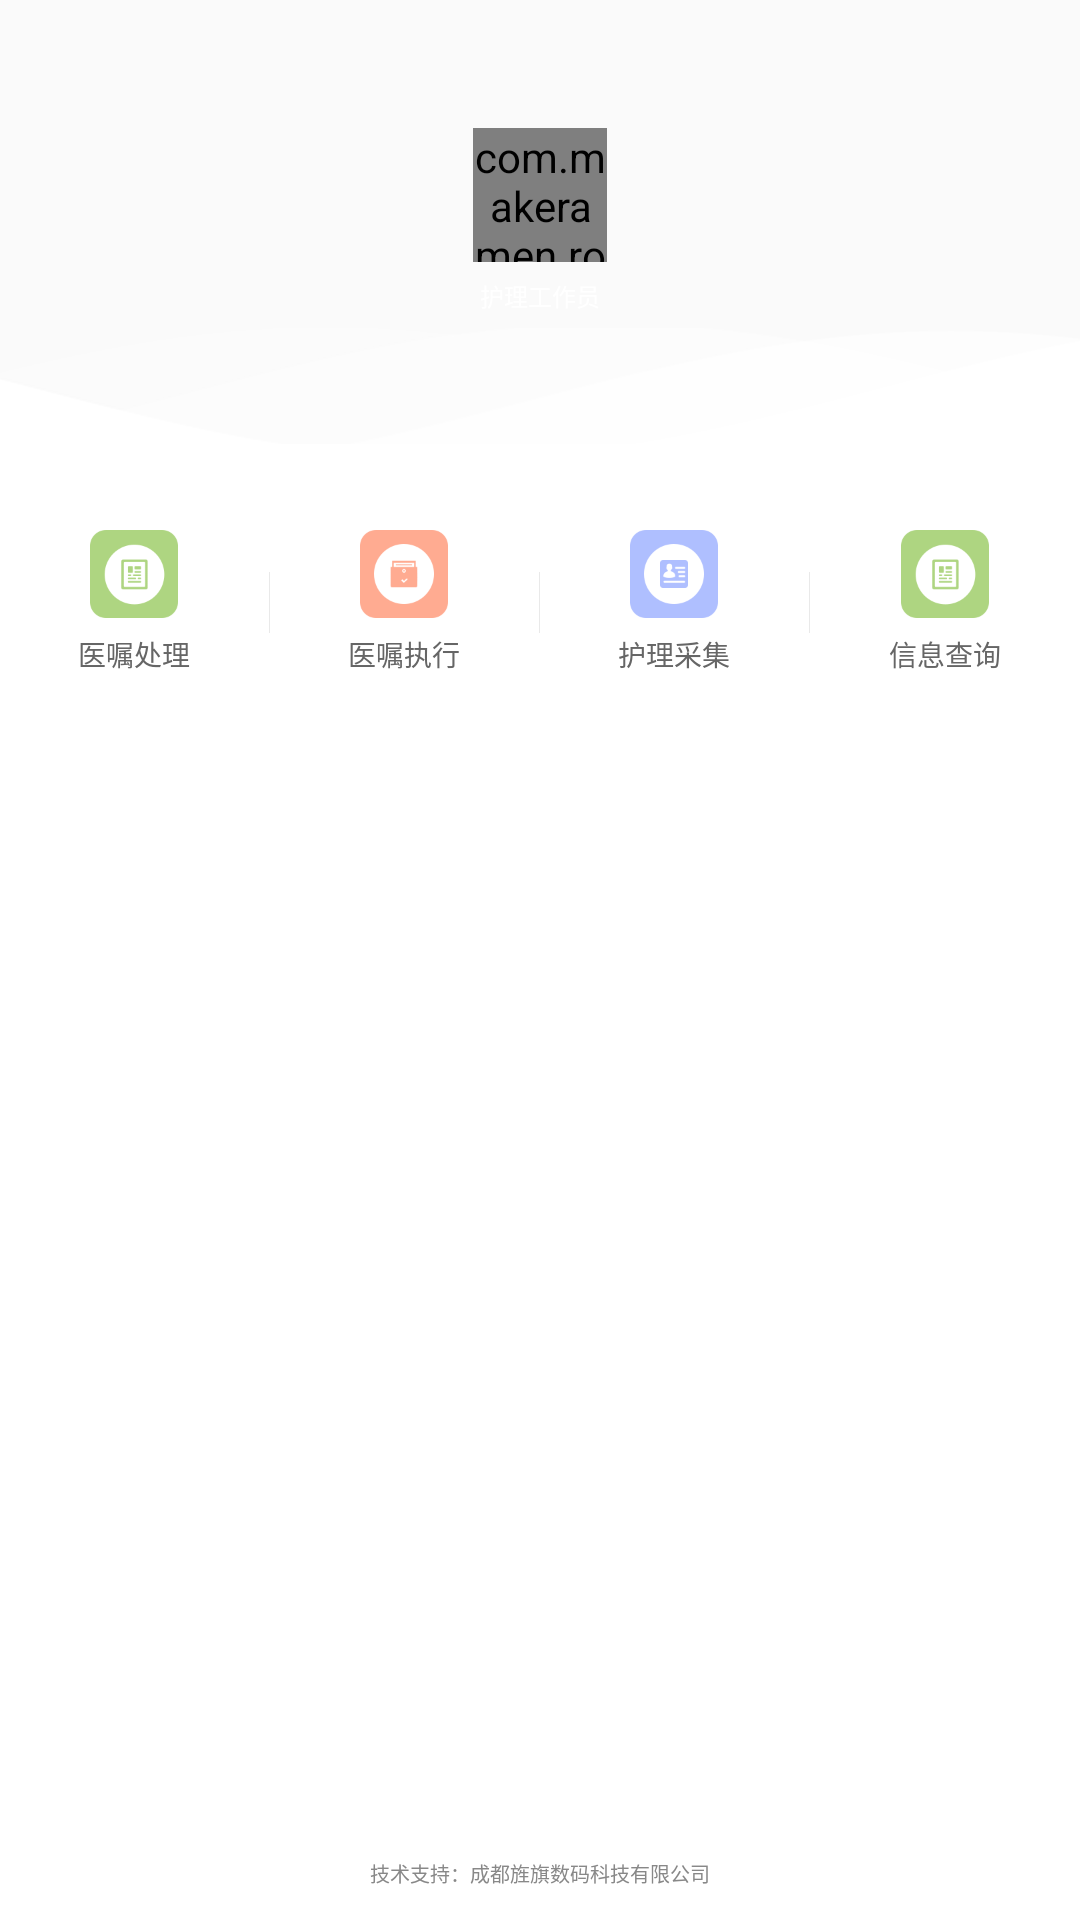

Write the Android layout XML for this screen, with the resource values it uses.
<!-- AndroidManifest.xml: application theme AppTheme -->
<!-- res/layout/activity_main.xml -->
<?xml version="1.0" encoding="utf-8"?>
<RelativeLayout xmlns:android="http://schemas.android.com/apk/res/android"
                xmlns:app="http://schemas.android.com/apk/res-auto"
                android:layout_width="match_parent"
                android:layout_height="match_parent">

    <RelativeLayout
        android:id="@+id/rl_title"
        android:layout_width="match_parent"
        android:layout_height="444px"
        android:background="@drawable/shape_login_backgroud"
        >

        <com.makeramen.roundedimageview.RoundedImageView
            android:id="@+id/roundedImageView"
            android:layout_width="134px"
            android:layout_height="134px"
            android:layout_centerHorizontal="true"
            android:layout_marginTop="128px"
            android:scaleType="center"
            android:src="@mipmap/isoeix"
            app:riv_border_color="@color/colorMainWhite"
            app:riv_border_width="10px"
            app:riv_corner_radius="100dp"
            app:riv_oval="true"
            />

        <TextView
            android:id="@+id/text_username"
            android:layout_width="wrap_content"
            android:layout_height="wrap_content"
            android:layout_below="@+id/roundedImageView"
            android:layout_centerHorizontal="true"
            android:layout_marginTop="16px"
            android:text="@string/nursing_clerk"
            android:textColor="@color/colorWhite"
            android:textSize="24px"
            />

        <ImageView
            android:id="@+id/image_wave"
            android:layout_width="match_parent"
            android:layout_height="116px"
            android:layout_marginTop="328px"
            android:scaleType="center"
            android:src="@mipmap/person_head_wave"
            />
    </RelativeLayout>


    <RelativeLayout
        android:layout_width="match_parent"
        android:layout_height="match_parent"
        android:layout_marginTop="444px"
        android:background="@color/colorWhite"
        >

        <LinearLayout
            android:id="@+id/linearLayout"
            android:layout_width="match_parent"
            android:layout_height="wrap_content"
            android:layout_marginTop="56px"
            android:divider="@drawable/shape_linearlayout_mid"
            android:dividerPadding="24dp"
            android:orientation="horizontal"
            android:showDividers="middle"
            >

            <RelativeLayout
                android:id="@+id/relativeLayout_medical_orders_treating"
                android:layout_width="0px"
                android:layout_height="wrap_content"
                android:layout_weight="1"
                >

                <ImageView
                    android:id="@+id/imageView_medical_orders_treating"
                    android:layout_width="88px"
                    android:layout_height="88px"
                    android:layout_centerHorizontal="true"
                    android:layout_marginTop="30px"
                    android:src="@mipmap/person_center_01"
                    />

                <TextView
                    android:id="@+id/textView_medical_orders_treating"
                    android:layout_width="wrap_content"
                    android:layout_height="wrap_content"
                    android:layout_below="@+id/imageView_medical_orders_treating"
                    android:layout_centerHorizontal="true"
                    android:layout_marginBottom="30px"
                    android:layout_marginTop="15px"
                    android:text="@string/medical_orders_treating"
                    android:textColor="@color/colorMainText"
                    android:textSize="28px"
                    />

            </RelativeLayout>

            <RelativeLayout
                android:id="@+id/relativeLayout_medical_orders_executive"
                android:layout_width="0px"
                android:layout_height="wrap_content"
                android:layout_weight="1"
                >

                <ImageView
                    android:id="@+id/imageView_medical_orders_executive"
                    android:layout_width="88px"
                    android:layout_height="88px"
                    android:layout_centerHorizontal="true"
                    android:layout_marginTop="30px"
                    android:src="@mipmap/person_center_02"
                    />

                <TextView
                    android:id="@+id/textView_medical_orders_executive"
                    android:layout_width="wrap_content"
                    android:layout_height="wrap_content"
                    android:layout_below="@+id/imageView_medical_orders_executive"
                    android:layout_centerHorizontal="true"
                    android:layout_marginBottom="30px"
                    android:layout_marginTop="15px"
                    android:text="@string/medical_orders_executive"
                    android:textColor="@color/colorMainText"
                    android:textSize="28px"
                    />

            </RelativeLayout>

            <RelativeLayout
                android:id="@+id/relativeLayout_care_to_collect"
                android:layout_width="0px"
                android:layout_height="wrap_content"
                android:layout_weight="1"
                >

                <ImageView
                    android:id="@+id/imageView_care_to_collect"
                    android:layout_width="88px"
                    android:layout_height="88px"
                    android:layout_centerHorizontal="true"
                    android:layout_marginTop="30px"
                    android:src="@mipmap/person_center_03"
                    />

                <TextView
                    android:id="@+id/textView_care_to_collect"
                    android:layout_width="wrap_content"
                    android:layout_height="wrap_content"
                    android:layout_below="@+id/imageView_care_to_collect"
                    android:layout_centerHorizontal="true"
                    android:layout_marginBottom="30px"
                    android:layout_marginTop="15px"
                    android:text="@string/care_to_collect"
                    android:textColor="@color/colorMainText"
                    android:textSize="28px"
                    />

            </RelativeLayout>

            <RelativeLayout
                android:id="@+id/relativeLayout_information_search"
                android:layout_width="0px"
                android:layout_height="wrap_content"
                android:layout_weight="1"
                >

                <ImageView
                    android:id="@+id/imageView_information_search"
                    android:layout_width="88px"
                    android:layout_height="88px"
                    android:layout_centerHorizontal="true"
                    android:layout_marginTop="30px"
                    android:src="@mipmap/person_center_01"
                    />

                <TextView
                    android:id="@+id/textView_information_search"
                    android:layout_width="wrap_content"
                    android:layout_height="wrap_content"
                    android:layout_below="@+id/imageView_information_search"
                    android:layout_centerHorizontal="true"
                    android:layout_marginBottom="30px"
                    android:layout_marginTop="15px"
                    android:text="@string/information_search"
                    android:textColor="@color/colorMainText"
                    android:textSize="28px"
                    />

            </RelativeLayout>
        </LinearLayout>

        <Button
            android:id="@+id/button_logout"
            android:layout_width="match_parent"
            android:layout_height="88px"
            android:layout_below="@+id/linearLayout"
            android:layout_marginLeft="32px"
            android:layout_marginRight="32px"
            android:layout_marginTop="60px"
            android:background="@drawable/shape_button_login"
            android:text="@string/logout"
            android:textColor="@color/colorWhite"
            android:textSize="36px"
            />

        <include layout="@layout/bottom_item"></include>
    </RelativeLayout>
</RelativeLayout>
<!-- res/layout/bottom_item.xml (included above) -->
<?xml version="1.0" encoding="utf-8"?>
<RelativeLayout xmlns:android="http://schemas.android.com/apk/res/android"
              android:orientation="vertical"
              android:layout_width="match_parent"
              android:layout_height="match_parent">
    <TextView
        android:layout_width="wrap_content"
        android:layout_height="wrap_content"
        android:layout_alignParentBottom="true"
        android:layout_centerHorizontal="true"
        android:layout_marginBottom="32px"
        android:text="@string/technical_support"
        android:textColor="@color/colorTextColor"
        android:textSize="20px"
        />
</RelativeLayout>
<!-- resources referenced by this layout -->
<resources>
  <color name="colorMainText">#666666</color>
  <color name="colorMainWhite">#66FFFFFF</color>
  <color name="colorTextColor">#888888</color>
  <color name="colorWhite">#FFFFFF</color>
  <!-- drawable shape_linearlayout_mid (drawable) -->
  <?xml version="1.0" encoding="utf-8"?>
  <shape xmlns:android="http://schemas.android.com/apk/res/android">
      <solid android:color="@color/colorLinerLayoutLine"></solid>
      <size
          android:width="1px"
          android:height="44px"></size>
  </shape>
  <!-- mipmap isoeix: jpg bitmap (mipmap-xhdpi, 14295 bytes) -->
  <!-- mipmap person_center_01: png bitmap (mipmap-hdpi, 2615 bytes) -->
  <!-- mipmap person_center_02: png bitmap (mipmap-hdpi, 2305 bytes) -->
  <!-- mipmap person_center_03: png bitmap (mipmap-hdpi, 2441 bytes) -->
  <!-- mipmap person_head_wave: png bitmap (mipmap-hdpi, 12391 bytes) -->
  <string name="care_to_collect">护理采集</string>
  <string name="information_search">信息查询</string>
  <string name="logout">退出登录</string>
  <string name="medical_orders_executive">医嘱执行</string>
  <string name="medical_orders_treating">医嘱处理</string>
  <string name="nursing_clerk">护理工作员</string>
  <string name="technical_support">技术支持：成都旌旗数码科技有限公司</string>
  <style name="AppTheme" parent="@style/BaseAppTheme">
          <item name="android:windowTranslucentStatus">true</item>
          <item name="android:windowTranslucentNavigation">true</item>
  
      </style>
  <color name="colorLinerLayoutLine">#E9E9E9</color>
  <style name="BaseAppTheme" parent="Theme.AppCompat.Light.NoActionBar">
          
          <item name="colorPrimary">@color/colorPrimary</item>
          <item name="colorPrimaryDark">@color/colorPrimaryDark</item>
          <item name="colorAccent">#FF4081</item>
      </style>
  <color name="colorPrimary">#3F51B5</color>
  <color name="colorPrimaryDark">#303F9F</color>
</resources>
